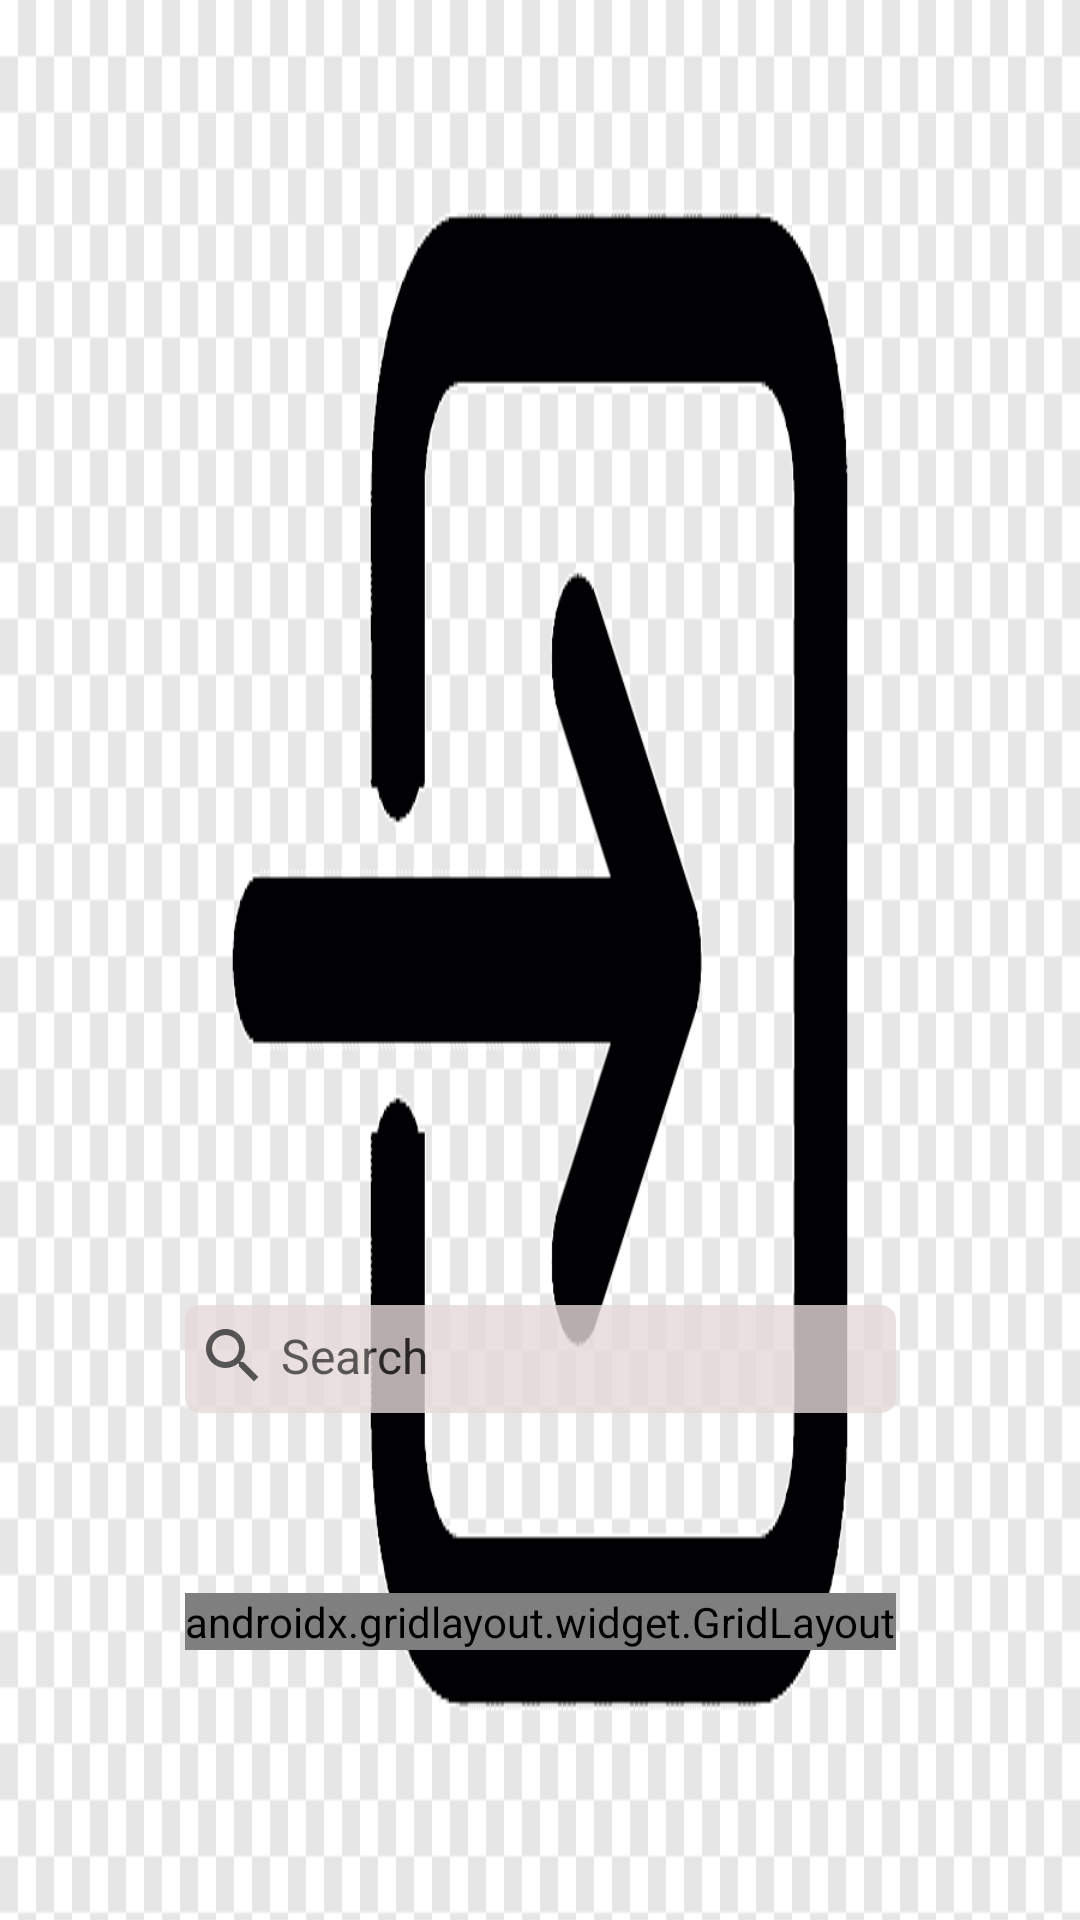

Android layout source for this screen:
<!-- AndroidManifest.xml: application theme Theme.LoginDemo -->
<!-- res/layout/fragment_home.xml -->
<?xml version="1.0" encoding="utf-8"?>
<androidx.constraintlayout.widget.ConstraintLayout xmlns:android="http://schemas.android.com/apk/res/android"
    xmlns:app="http://schemas.android.com/apk/res-auto"
    xmlns:tools="http://schemas.android.com/tools"
    android:layout_width="match_parent"
    android:layout_height="match_parent"
    android:layout_margin="5dp"
    tools:context=".view.MainScreenActivity">
    <ImageView
        android:id="@+id/imageView3"
        android:layout_width="match_parent"
        android:layout_height="match_parent"
        android:scaleType="fitXY"
        app:layout_constraintBottom_toBottomOf="parent"
        app:layout_constraintEnd_toEndOf="parent"
        app:layout_constraintStart_toStartOf="parent"
        app:layout_constraintTop_toTopOf="parent"
        app:srcCompat="@drawable/img" />
    <EditText
        android:id="@+id/editTextSearch"
        android:layout_width="237dp"
        android:layout_height="36dp"
        android:alpha="0.8"
        android:textCursorDrawable="@color/black"
        android:layout_marginBottom="60dp"
        android:background="@drawable/button_background_low_radius"
        android:drawableLeft="@drawable/vector_search"
        android:ems="10"
        android:hint="@string/search_button"
        android:inputType="textPersonName"
        android:paddingStart="4dp"
        android:paddingBottom="2dp"
        android:textColor="#000000"
        android:textColorHint="#333030"
        android:textSize="18sp"
        app:layout_constraintBottom_toTopOf="@+id/gridLayout"
        app:layout_constraintEnd_toEndOf="parent"
        app:layout_constraintStart_toStartOf="parent"
  />
    <androidx.gridlayout.widget.GridLayout
        android:layout_marginBottom="90dp"
        android:id="@+id/gridLayout"
        android:layout_width="wrap_content"
        android:layout_height="wrap_content"
        app:layout_constraintBottom_toBottomOf="parent"
        app:layout_constraintEnd_toEndOf="parent"
        app:layout_constraintStart_toStartOf="parent"
        app:orientation="horizontal">
        <com.google.android.material.button.MaterialButton
            android:id="@+id/busLocations"
            android:layout_width="match_parent"
            android:layout_height="wrap_content"
            android:layout_margin="1dp"
            android:lines="2"
            android:alpha="0.9"
            android:background="@drawable/button_background_low_radius"
            android:padding="1dp"
            android:text="@string/bus_location_button"
            android:fontFamily="sans-serif"
            android:textAllCaps="false"
            android:textColor="@color/black"
            android:textSize="11sp"
            app:layout_column="0"
            app:layout_row="0"
            />
        <com.google.android.material.button.MaterialButton
            android:id="@+id/buttonNfc"
            android:layout_width="match_parent"
            android:layout_height="wrap_content"
            android:layout_margin="1dp"
            android:alpha="0.9"
            android:background="@drawable/button_background_low_radius"
            android:padding="1dp"
            android:fontFamily="sans-serif"
            app:layout_rowSpan="2"
            android:text="@string/string_nfc"
            android:textAllCaps="false"
            android:textColor="@color/black"
            android:textSize="11sp"
            app:layout_column="1"
            app:layout_row="0"
            />
        <com.google.android.material.button.MaterialButton
            android:id="@+id/stopButton"
            android:layout_width="match_parent"
            android:layout_height="match_parent"
            android:layout_margin="1dp"
            android:alpha="0.9"
            android:fontFamily="sans-serif"
            app:layout_rowSpan="2"
            android:background="@drawable/button_background_low_radius"
            android:padding="1dp"
            android:text="@string/stops_button"
            android:textAllCaps="false"
            android:textColor="@color/black"
            android:textSize="11sp"
            app:layout_column="0"
            app:layout_columnSpan="2"
            app:layout_row="1"
            />

        <com.google.android.material.button.MaterialButton
            android:id="@+id/services"
            android:layout_width="match_parent"
            android:layout_height="match_parent"
            android:layout_margin="1dp"
            android:fontFamily="sans-serif"

            android:alpha="0.9"
            android:background="@drawable/button_background_low_radius"
            android:padding="1dp"
            android:text="@string/services_button"
            android:textAllCaps="false"
            android:textColor="@color/black"
            android:textSize="11sp"
            app:layout_column="1"
            app:layout_row="1"

            />


    </androidx.gridlayout.widget.GridLayout>

</androidx.constraintlayout.widget.ConstraintLayout>
<!-- resources referenced by this layout -->
<resources>
  <color name="black">#FF000000</color>
  <!-- drawable button_background_low_radius (drawable) -->
  <?xml version="1.0" encoding="utf-8"?>
  <shape xmlns:android="http://schemas.android.com/apk/res/android">
      <solid android:color="@color/ligth_white" />
      <corners android:radius="5dp" />
  
  </shape>
  <!-- drawable img: png bitmap (drawable, 398622 bytes) -->
  <!-- drawable vector_search (drawable) -->
  <vector android:height="24dp" android:tint="#000000"
      android:viewportHeight="24" android:viewportWidth="24"
      android:alpha="0.8"
      android:width="24dp" xmlns:android="http://schemas.android.com/apk/res/android">
      <path android:fillColor="@android:color/white" android:pathData="M15.5,14h-0.79l-0.28,-0.27C15.41,12.59 16,11.11 16,9.5 16,5.91 13.09,3 9.5,3S3,5.91 3,9.5 5.91,16 9.5,16c1.61,0 3.09,-0.59 4.23,-1.57l0.27,0.28v0.79l5,4.99L20.49,19l-4.99,-5zM9.5,14C7.01,14 5,11.99 5,9.5S7.01,5 9.5,5 14,7.01 14,9.5 11.99,14 9.5,14z"/>
  </vector>
  <string name="bus_location_button">Bus\nLocations</string>
  <string name="search_button"><font size="16"> Search</font></string>
  <string name="services_button">Services</string>
  <string name="stops_button">Stops</string>
  <string name="string_nfc">Nfc</string>
  <style name="Theme.LoginDemo" parent="Theme.MaterialComponents.Light.NoActionBar">
          
          <item name="colorPrimary">@color/purple_500</item>
          <item name="colorPrimaryVariant">@color/white</item>//it was black
          <item name="colorOnPrimary">@color/white</item>
          
          <item name="colorSecondary">@color/teal_200</item>
          <item name="colorSecondaryVariant">@color/teal_700</item>
          <item name="colorOnSecondary">#FFFFFF</item>//it was black
          
          <item name="android:statusBarColor">@color/black</item>
          
      </style>
  <color name="ligth_white">#E6D9D9</color>
  <color name="purple_500">#FFFFFFFF</color>
  <color name="white">#FFFFFFFF</color>
  <color name="teal_200">#FF03DAC5</color>
  <color name="teal_700">#FF018786</color>
</resources>
